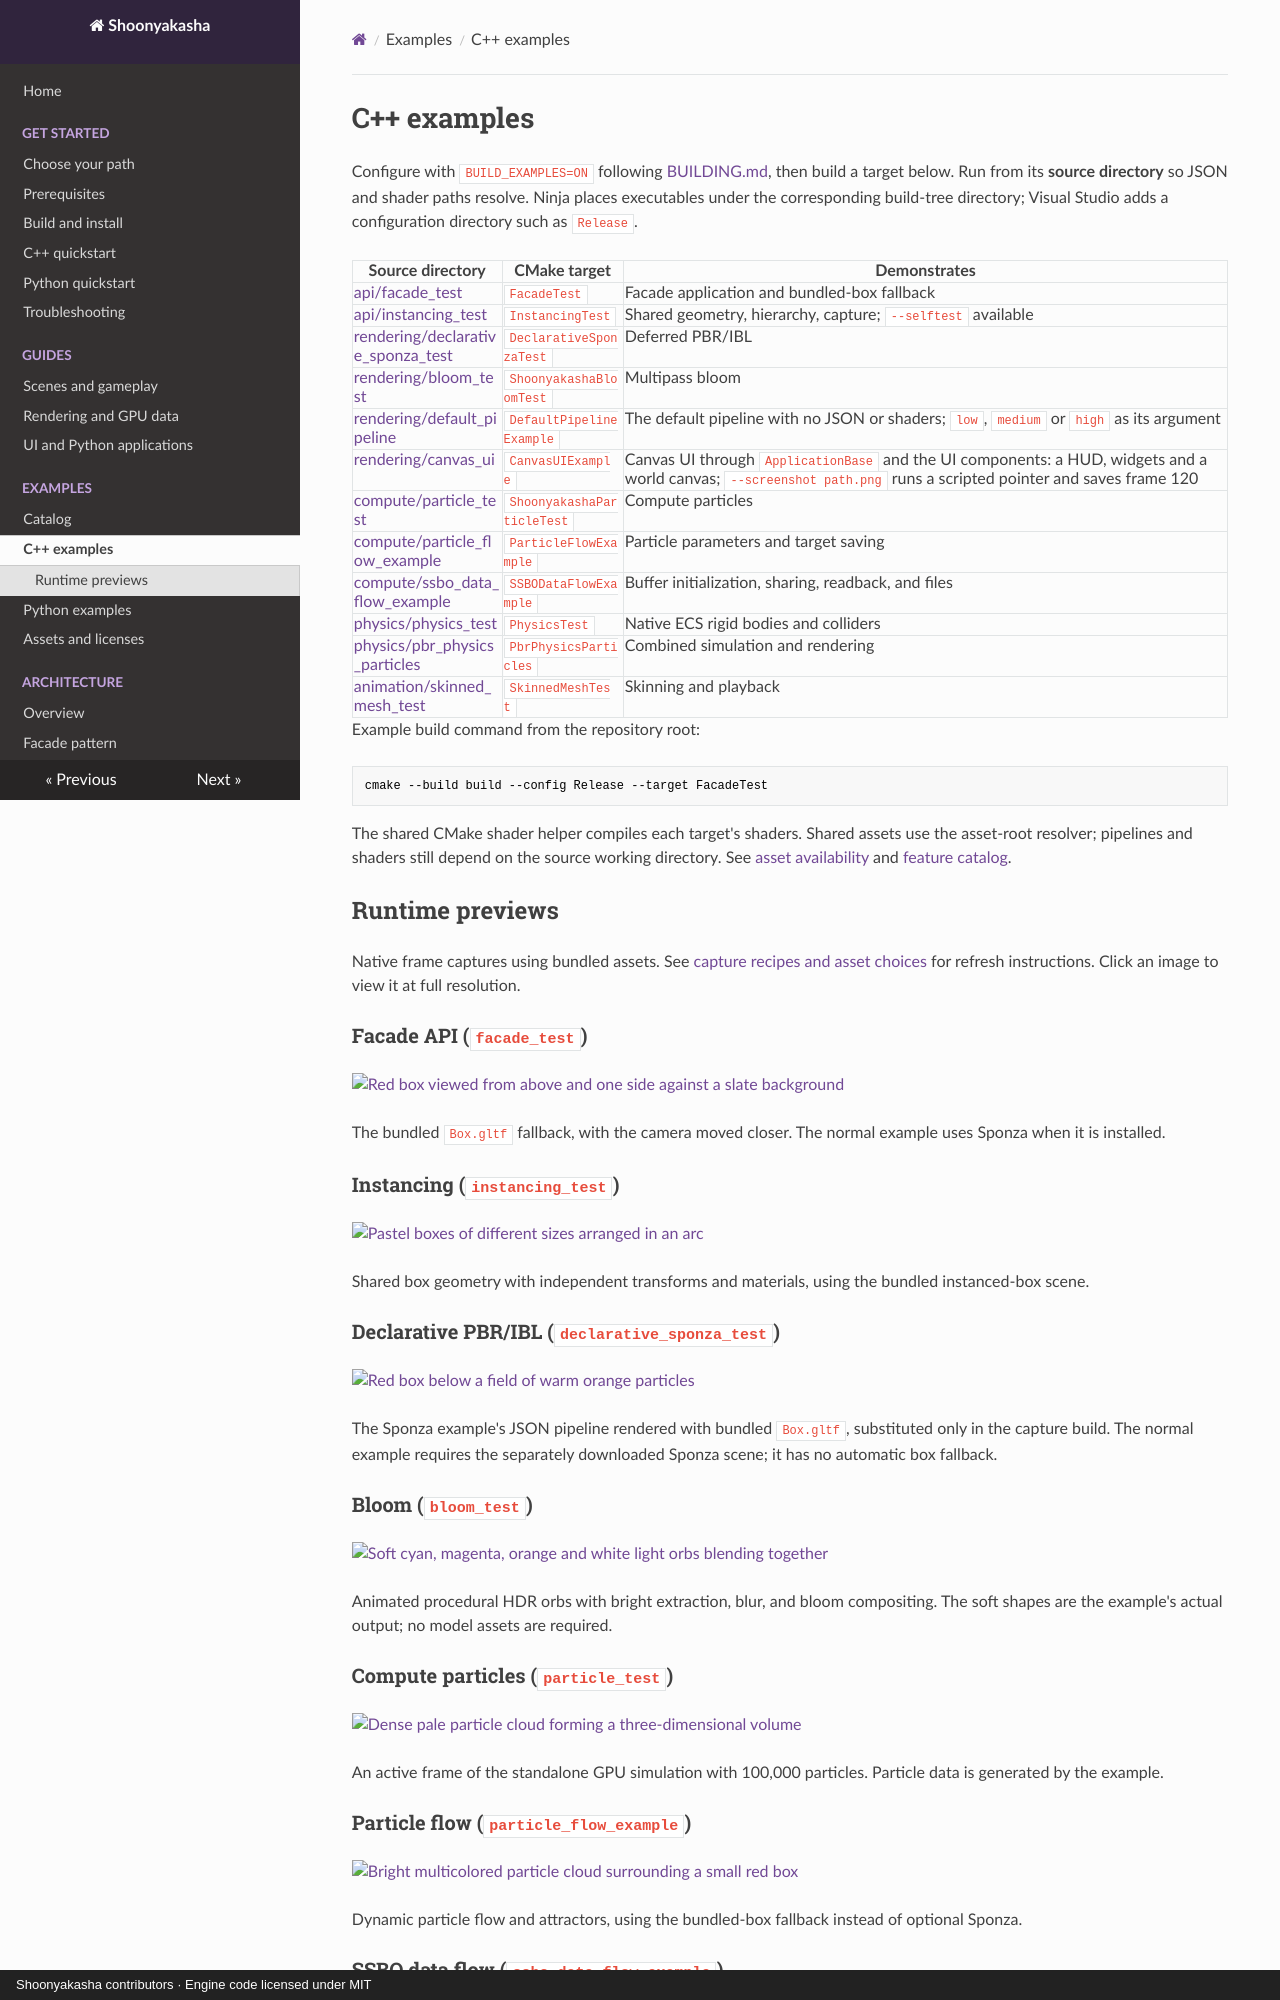

repository: Maximilian-Winter/Shoonyakasha · page: examples/cpp-examples/index.html · generator: mkdocs · copyright: Shoonyakasha contributors · Engine code licensed under MIT

# C++ examples

Configure with `BUILD_EXAMPLES=ON` following [BUILDING.md](../../BUILDING.md), then build a target below. Run from its **source directory** so JSON and shader paths resolve. Ninja places executables under the corresponding build-tree directory; Visual Studio adds a configuration directory such as `Release`.

| Source directory | CMake target | Demonstrates |
|---|---|---|
| [api/facade_test](../../examples/cpp/api/facade_test) | `FacadeTest` | Facade application and bundled-box fallback |
| [api/instancing_test](../../examples/cpp/api/instancing_test) | `InstancingTest` | Shared geometry, hierarchy, capture; `--selftest` available |
| [rendering/declarative_sponza_test](../../examples/cpp/rendering/declarative_sponza_test) | `DeclarativeSponzaTest` | Deferred PBR/IBL |
| [rendering/bloom_test](../../examples/cpp/rendering/bloom_test) | `ShoonyakashaBloomTest` | Multipass bloom |
| [rendering/default_pipeline](../../examples/cpp/rendering/default_pipeline) | `DefaultPipelineExample` | The default pipeline with no JSON or shaders; `low`, `medium` or `high` as its argument |
| [rendering/canvas_ui](../../examples/cpp/rendering/canvas_ui) | `CanvasUIExample` | Canvas UI through `ApplicationBase` and the UI components: a HUD, widgets and a world canvas; `--screenshot path.png` runs a scripted pointer and saves frame 120 |
| [compute/particle_test](../../examples/cpp/compute/particle_test) | `ShoonyakashaParticleTest` | Compute particles |
| [compute/particle_flow_example](../../examples/cpp/compute/particle_flow_example) | `ParticleFlowExample` | Particle parameters and target saving |
| [compute/ssbo_data_flow_example](../../examples/cpp/compute/ssbo_data_flow_example) | `SSBODataFlowExample` | Buffer initialization, sharing, readback, and files |
| [physics/physics_test](../../examples/cpp/physics/physics_test) | `PhysicsTest` | Native ECS rigid bodies and colliders |
| [physics/pbr_physics_particles](../../examples/cpp/physics/pbr_physics_particles) | `PbrPhysicsParticles` | Combined simulation and rendering |
| [animation/skinned_mesh_test](../../examples/cpp/animation/skinned_mesh_test) | `SkinnedMeshTest` | Skinning and playback |

Example build command from the repository root:

```sh
cmake --build build --config Release --target FacadeTest
```

The shared CMake shader helper compiles each target's shaders. Shared assets use the asset-root resolver; pipelines and shaders still depend on the source working directory. See [asset availability](../../assets/README.md) and [feature catalog](../../examples/README.md).

## Runtime previews

Native frame captures using bundled assets. See [capture recipes and asset choices](../images/examples/README.md) for refresh instructions. Click an image to view it at full resolution.

### Facade API (`facade_test`)

<a href="../images/examples/cpp/facade_test.png"><img src="../images/examples/cpp/facade_test.png" alt="Red box viewed from above and one side against a slate background" width="720"></a>

The bundled `Box.gltf` fallback, with the camera moved closer. The normal example uses Sponza when it is installed.

### Instancing (`instancing_test`)

<a href="../images/examples/cpp/instancing_test.png"><img src="../images/examples/cpp/instancing_test.png" alt="Pastel boxes of different sizes arranged in an arc" width="720"></a>

Shared box geometry with independent transforms and materials, using the bundled instanced-box scene.

### Declarative PBR/IBL (`declarative_sponza_test`)

<a href="../images/examples/cpp/declarative_sponza_test.png"><img src="../images/examples/cpp/declarative_sponza_test.png" alt="Red box below a field of warm orange particles" width="720"></a>

The Sponza example's JSON pipeline rendered with bundled `Box.gltf`, substituted only in the capture build. The normal example requires the separately downloaded Sponza scene; it has no automatic box fallback.

### Bloom (`bloom_test`)

<a href="../images/examples/cpp/bloom_test.png"><img src="../images/examples/cpp/bloom_test.png" alt="Soft cyan, magenta, orange and white light orbs blending together" width="720"></a>

Animated procedural HDR orbs with bright extraction, blur, and bloom compositing. The soft shapes are the example's actual output; no model assets are required.

### Compute particles (`particle_test`)

<a href="../images/examples/cpp/particle_test.png"><img src="../images/examples/cpp/particle_test.png" alt="Dense pale particle cloud forming a three-dimensional volume" width="720"></a>

An active frame of the standalone GPU simulation with 100,000 particles. Particle data is generated by the example.
